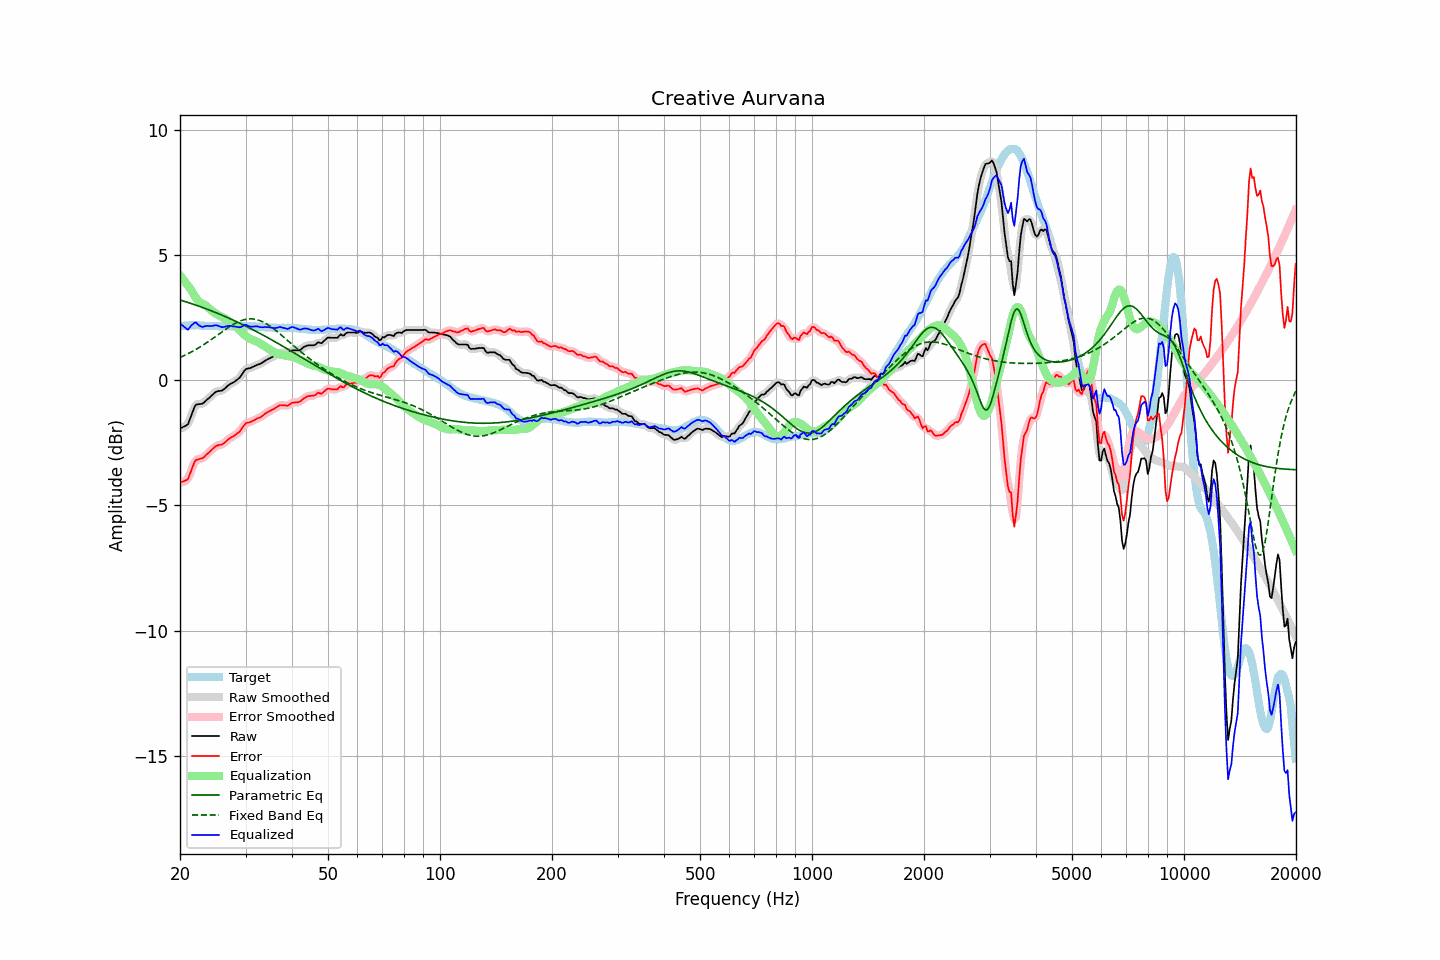

The table this chart was drawn from, first rows:
frequency, raw, error, smoothed, error_smoothed, equalization, parametric_eq, fixed_band_eq, equalized_raw, equalized_smoothed, target
20.00, -1.92, -4.08, -1.91, -4.06, 4.20, 3.21, 0.91, 2.28, 2.29, 2.16
20.20, -1.89, -4.06, -1.90, -4.07, 4.12, 3.19, 0.94, 2.22, 2.21, 2.17
20.40, -1.86, -4.04, -1.88, -4.06, 4.03, 3.17, 0.97, 2.17, 2.15, 2.18
20.61, -1.83, -4.01, -1.85, -4.03, 3.95, 3.15, 1.00, 2.11, 2.10, 2.18
20.81, -1.80, -3.99, -1.80, -3.99, 3.86, 3.13, 1.03, 2.06, 2.06, 2.19
21.02, -1.75, -3.94, -1.72, -3.91, 3.78, 3.11, 1.06, 2.02, 2.06, 2.19
21.23, -1.58, -3.78, -1.59, -3.78, 3.69, 3.09, 1.09, 2.11, 2.10, 2.20
21.44, -1.41, -3.61, -1.42, -3.61, 3.60, 3.06, 1.13, 2.19, 2.18, 2.20
21.66, -1.25, -3.44, -1.23, -3.43, 3.48, 3.04, 1.16, 2.24, 2.25, 2.20
21.87, -1.07, -3.27, -1.09, -3.29, 3.38, 3.02, 1.20, 2.30, 2.29, 2.20
22.09, -0.97, -3.18, -1.00, -3.20, 3.28, 3.00, 1.23, 2.31, 2.28, 2.20
22.31, -0.96, -3.17, -0.95, -3.15, 3.20, 2.98, 1.27, 2.24, 2.25, 2.20
22.54, -0.95, -3.15, -0.95, -3.14, 3.14, 2.95, 1.31, 2.18, 2.19, 2.19
22.76, -0.94, -3.13, -0.95, -3.13, 3.09, 2.93, 1.35, 2.15, 2.15, 2.18
22.99, -0.93, -3.12, -0.92, -3.10, 3.06, 2.91, 1.39, 2.13, 2.14, 2.18
23.22, -0.88, -3.07, -0.88, -3.06, 3.03, 2.88, 1.43, 2.15, 2.15, 2.18
23.45, -0.82, -2.99, -0.83, -3.00, 2.99, 2.86, 1.47, 2.17, 2.16, 2.17
23.69, -0.76, -2.94, -0.77, -2.94, 2.94, 2.84, 1.52, 2.18, 2.17, 2.17
23.92, -0.71, -2.88, -0.71, -2.88, 2.88, 2.81, 1.56, 2.17, 2.17, 2.17
24.16, -0.65, -2.82, -0.65, -2.82, 2.82, 2.79, 1.61, 2.17, 2.17, 2.17
24.40, -0.59, -2.76, -0.59, -2.76, 2.76, 2.76, 1.65, 2.17, 2.17, 2.17
24.65, -0.53, -2.70, -0.53, -2.70, 2.71, 2.74, 1.70, 2.18, 2.19, 2.17
24.89, -0.47, -2.64, -0.48, -2.65, 2.67, 2.71, 1.74, 2.20, 2.19, 2.17
25.14, -0.44, -2.61, -0.45, -2.61, 2.64, 2.68, 1.79, 2.19, 2.19, 2.17
25.39, -0.43, -2.59, -0.43, -2.59, 2.60, 2.66, 1.84, 2.17, 2.17, 2.16
25.65, -0.42, -2.58, -0.42, -2.58, 2.57, 2.63, 1.88, 2.15, 2.15, 2.16
25.91, -0.41, -2.57, -0.41, -2.56, 2.53, 2.60, 1.93, 2.12, 2.13, 2.16
26.16, -0.37, -2.53, -0.37, -2.53, 2.50, 2.58, 1.97, 2.13, 2.13, 2.16
26.43, -0.32, -2.48, -0.32, -2.48, 2.46, 2.55, 2.02, 2.14, 2.14, 2.15
26.69, -0.26, -2.42, -0.26, -2.42, 2.42, 2.52, 2.06, 2.16, 2.16, 2.15
26.96, -0.20, -2.36, -0.21, -2.36, 2.38, 2.49, 2.11, 2.18, 2.17, 2.15
27.23, -0.16, -2.32, -0.16, -2.32, 2.34, 2.46, 2.15, 2.17, 2.17, 2.15
27.50, -0.12, -2.27, -0.13, -2.28, 2.29, 2.44, 2.19, 2.17, 2.17, 2.15
27.77, -0.09, -2.24, -0.09, -2.24, 2.24, 2.41, 2.23, 2.15, 2.16, 2.15
28.05, -0.05, -2.20, -0.05, -2.20, 2.20, 2.38, 2.26, 2.14, 2.15, 2.15
28.33, -0.00, -2.15, -0.01, -2.16, 2.14, 2.35, 2.30, 2.14, 2.13, 2.15
28.62, 0.05, -2.10, 0.04, -2.11, 2.08, 2.32, 2.33, 2.13, 2.12, 2.15
28.90, 0.10, -2.06, 0.10, -2.05, 2.02, 2.29, 2.36, 2.12, 2.12, 2.16
29.19, 0.18, -1.98, 0.18, -1.97, 1.95, 2.26, 2.38, 2.13, 2.14, 2.16
29.48, 0.28, -1.88, 0.28, -1.88, 1.89, 2.22, 2.40, 2.16, 2.17, 2.15
29.78, 0.38, -1.79, 0.37, -1.79, 1.83, 2.19, 2.42, 2.20, 2.20, 2.16
30.08, 0.45, -1.72, 0.43, -1.73, 1.77, 2.16, 2.43, 2.22, 2.20, 2.16
30.38, 0.47, -1.69, 0.47, -1.69, 1.72, 2.13, 2.45, 2.19, 2.19, 2.16
30.68, 0.48, -1.68, 0.48, -1.68, 1.68, 2.10, 2.45, 2.15, 2.16, 2.16
30.99, 0.50, -1.66, 0.50, -1.66, 1.64, 2.06, 2.45, 2.14, 2.14, 2.16
31.30, 0.53, -1.63, 0.53, -1.63, 1.61, 2.03, 2.45, 2.14, 2.14, 2.16
31.61, 0.56, -1.60, 0.56, -1.60, 1.59, 2.00, 2.44, 2.15, 2.15, 2.16
31.93, 0.59, -1.57, 0.59, -1.56, 1.57, 1.96, 2.43, 2.15, 2.15, 2.15
32.24, 0.62, -1.53, 0.61, -1.53, 1.54, 1.93, 2.42, 2.15, 2.15, 2.14
32.57, 0.64, -1.50, 0.64, -1.50, 1.50, 1.90, 2.40, 2.14, 2.14, 2.14
32.89, 0.66, -1.48, 0.66, -1.47, 1.46, 1.86, 2.38, 2.12, 2.13, 2.14
33.22, 0.70, -1.43, 0.70, -1.43, 1.42, 1.83, 2.35, 2.12, 2.12, 2.13
33.55, 0.74, -1.39, 0.74, -1.38, 1.38, 1.79, 2.32, 2.12, 2.12, 2.13
33.89, 0.79, -1.33, 0.78, -1.33, 1.34, 1.76, 2.28, 2.13, 2.12, 2.11
34.23, 0.82, -1.30, 0.82, -1.29, 1.30, 1.72, 2.25, 2.12, 2.12, 2.11
34.57, 0.86, -1.25, 0.86, -1.25, 1.26, 1.69, 2.20, 2.12, 2.12, 2.11
34.92, 0.89, -1.22, 0.89, -1.22, 1.22, 1.65, 2.16, 2.11, 2.11, 2.11
35.27, 0.92, -1.19, 0.92, -1.19, 1.18, 1.62, 2.12, 2.10, 2.10, 2.11
35.62, 0.95, -1.16, 0.95, -1.16, 1.14, 1.58, 2.07, 2.09, 2.09, 2.10
35.97, 0.98, -1.12, 0.98, -1.12, 1.11, 1.54, 2.02, 2.08, 2.09, 2.10
... 635 more rows
